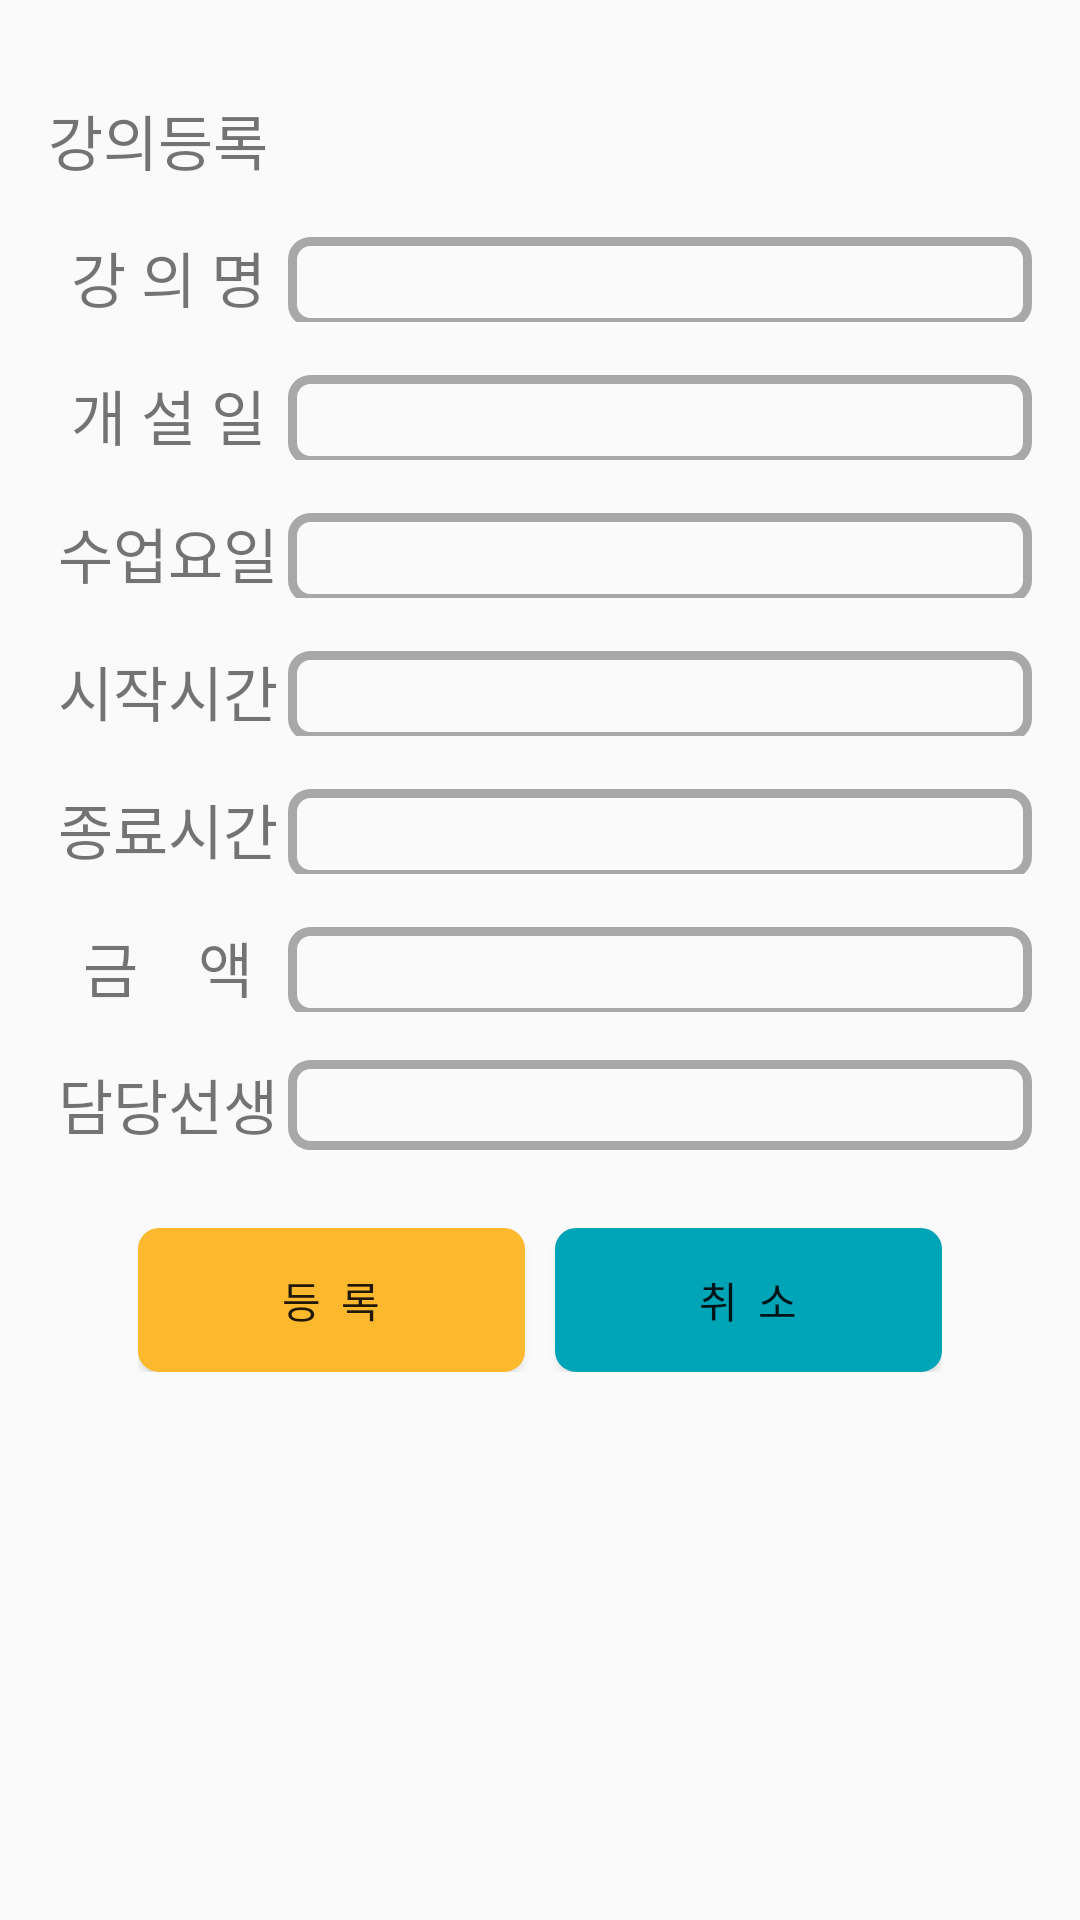

Write the Android layout XML for this screen, with the resource values it uses.
<!-- AndroidManifest.xml: application theme AppTheme -->
<!-- res/layout/class_regist.xml -->
<?xml version="1.0" encoding="utf-8"?>
<ScrollView xmlns:android="http://schemas.android.com/apk/res/android"
    android:layout_width="match_parent"
    android:layout_height="match_parent"
    android:paddingBottom="@dimen/activity_vertical_margin"
    android:paddingLeft="@dimen/activity_horizontal_margin"
    android:paddingRight="@dimen/activity_horizontal_margin"
    android:paddingTop="@dimen/activity_vertical_margin">

    <LinearLayout
        android:layout_width="match_parent"
        android:layout_height="match_parent"
        android:orientation="vertical">

        <TextView
            android:layout_width="150dp"
            android:layout_height="wrap_content"
            android:layout_marginBottom="@dimen/activity_horizontal_margin"
            android:layout_marginTop="@dimen/activity_horizontal_margin"
            android:text="강의등록"
            android:textSize="20dp" />

        <LinearLayout
            android:layout_width="match_parent"
            android:layout_height="match_parent"
            android:layout_marginBottom="@dimen/activity_horizontal_margin"
            android:orientation="horizontal">

            <TextView
                android:layout_width="80dp"
                android:layout_height="30dp"
                android:gravity="center"
                android:text="강 의 명"
                android:textSize="20dp" />

            <EditText
                android:id="@+id/cr_et_name"
                style="@style/editTheme"
                android:layout_width="match_parent"
                android:layout_height="30dp" />
        </LinearLayout>

        <LinearLayout
            android:layout_width="match_parent"
            android:layout_height="match_parent"
            android:layout_marginBottom="@dimen/activity_horizontal_margin"
            android:orientation="horizontal">

            <TextView
                android:layout_width="80dp"
                android:layout_height="30dp"
                android:gravity="center"
                android:text="개 설 일"
                android:textSize="20dp" />

            <EditText
                android:id="@+id/cr_et_register_date"
                style="@style/editTheme"
                android:layout_width="match_parent"
                android:layout_height="30dp" />
        </LinearLayout>

        <LinearLayout
            android:layout_width="match_parent"
            android:layout_height="match_parent"
            android:layout_marginBottom="@dimen/activity_horizontal_margin"
            android:orientation="horizontal">

            <TextView
                android:layout_width="80dp"
                android:layout_height="30dp"
                android:gravity="center"
                android:text="수업요일"
                android:textSize="20dp" />

            <EditText
                android:id="@+id/cr_et_yoil"
                style="@style/editTheme"
                android:layout_width="match_parent"
                android:layout_height="30dp" />
        </LinearLayout>

        <LinearLayout
            android:layout_width="match_parent"
            android:layout_height="match_parent"
            android:layout_marginBottom="@dimen/activity_horizontal_margin"
            android:orientation="horizontal">

            <TextView
                android:layout_width="80dp"
                android:layout_height="30dp"
                android:gravity="center"
                android:text="시작시간"
                android:textSize="20dp" />

            <EditText
                android:id="@+id/cr_et_start_time"
                style="@style/editTheme"
                android:layout_width="match_parent"
                android:layout_height="30dp" />
        </LinearLayout>

        <LinearLayout
            android:layout_width="match_parent"
            android:layout_height="match_parent"
            android:layout_marginBottom="@dimen/activity_horizontal_margin"
            android:orientation="horizontal">

            <TextView
                android:layout_width="80dp"
                android:layout_height="30dp"
                android:gravity="center"
                android:text="종료시간"
                android:textSize="20dp" />

            <EditText
                android:id="@+id/cr_et_end_time"
                style="@style/editTheme"
                android:layout_width="match_parent"
                android:layout_height="30dp" />
        </LinearLayout>

        <LinearLayout
            android:layout_width="match_parent"
            android:layout_height="match_parent"
            android:layout_marginBottom="@dimen/activity_horizontal_margin"
            android:orientation="horizontal">

            <TextView
                android:layout_width="80dp"
                android:layout_height="30dp"
                android:gravity="center"
                android:text="금    액"
                android:textSize="20dp" />

            <EditText
                android:id="@+id/cr_et_price"
                style="@style/editTheme"
                android:layout_width="match_parent"
                android:layout_height="30dp" />
        </LinearLayout>

        <LinearLayout
            android:layout_width="match_parent"
            android:layout_height="match_parent"
            android:layout_marginBottom="@dimen/activity_horizontal_margin"
            android:orientation="horizontal">

            <TextView
                android:layout_width="80dp"
                android:layout_height="30dp"
                android:gravity="center"
                android:text="담당선생님"
                android:textSize="20dp" />

            <Spinner
                android:id="@+id/cr_spin_member_name"
                style="@style/editTheme"
                android:layout_width="match_parent"
                android:layout_height="30dp" />
        </LinearLayout>


        <LinearLayout
            android:layout_width="match_parent"
            android:layout_height="wrap_content"
            android:orientation="horizontal"
            android:paddingTop="10dp"
            android:paddingBottom="10dp"
            android:paddingLeft="30dp"
            android:paddingRight="30dp"

            >

            <Button
                android:id="@+id/cr_btn_regist"
                android:layout_width="wrap_content"
                android:layout_height="wrap_content"
                android:background="@drawable/btn_orange"
                android:layout_weight="1"
                android:layout_marginRight="5dp"
                android:text="등  록" />

            <Button
                android:id="@+id/cr_btn_cancel"
                android:layout_width="wrap_content"
                android:layout_height="wrap_content"
                android:background="@drawable/btn_green"
                android:layout_marginLeft="5dp"
                android:layout_weight="1"
                android:text="취  소" />

        </LinearLayout>
    </LinearLayout>
</ScrollView>
<!-- resources referenced by this layout -->
<resources>
  <dimen name="activity_horizontal_margin">16dp</dimen>
  <dimen name="activity_vertical_margin">16dp</dimen>
  <!-- drawable btn_orange (drawable) -->
  <?xml version="1.0" encoding="utf-8"?>
  <selector xmlns:android="http://schemas.android.com/apk/res/android" >
  
      <item android:state_pressed="true">
          <shape >
              <solid android:color="@color/orange"/>
              <stroke
                  android:width="2dp"
                  android:color="@color/orange"/>
              <corners
                  android:bottomLeftRadius="@dimen/default_corner"
                  android:bottomRightRadius="@dimen/default_corner"
                  android:topLeftRadius="@dimen/default_corner"
                  android:topRightRadius="@dimen/default_corner"/>
          </shape>
      </item>
      <item android:state_pressed="false">
          <shape >
              <gradient
                  android:angle="270"
                  android:endColor="@color/orange"
                  android:startColor="@color/orange"/>
              <stroke
                  android:width="2dp"
                  android:color="@color/orange"/>
              <corners
                  android:bottomLeftRadius="@dimen/default_corner"
                  android:bottomRightRadius="@dimen/default_corner"
                  android:topLeftRadius="@dimen/default_corner"
                  android:topRightRadius="@dimen/default_corner"/>
          </shape>
      </item>
  </selector>
  <style name="editTheme">
          <item name="android:paddingLeft">10dp</item>
          <item name="android:paddingRight">10dp</item>
          <item name="android:background">@drawable/edit_line</item>
      </style>
  <style name="AppTheme" parent="Theme.AppCompat.Light.DarkActionBar">
          
          <item name="colorPrimary">@color/colorPrimary</item>
          <item name="colorPrimaryDark">@color/colorPrimaryDark</item>
          <item name="colorAccent">@color/colorAccent</item>
      </style>
  <color name="skyblue">#00A4B7</color>
  <dimen name="default_corner">6dp</dimen>
  <color name="orange">#FDB92E</color>
  <!-- drawable edit_line (drawable) -->
  <?xml version="1.0" encoding="utf-8"?>
  <selector xmlns:android="http://schemas.android.com/apk/res/android" >
  
      <item>
          <shape >
              <solid
                  />
              <stroke
  
                  android:width="3dp"
                  android:color="@color/grey"/>
              <corners
                  android:bottomLeftRadius="@dimen/default_corner"
                  android:bottomRightRadius="@dimen/default_corner"
                  android:topLeftRadius="@dimen/default_corner"
                  android:topRightRadius="@dimen/default_corner"
                  />
          </shape>
      </item>
  </selector>
  <color name="colorPrimary">#FDB92E</color>
  <color name="colorPrimaryDark">#FDB92E</color>
  <color name="colorAccent">#FDB92E</color>
  <color name="grey">#A9A8A8</color>
</resources>
